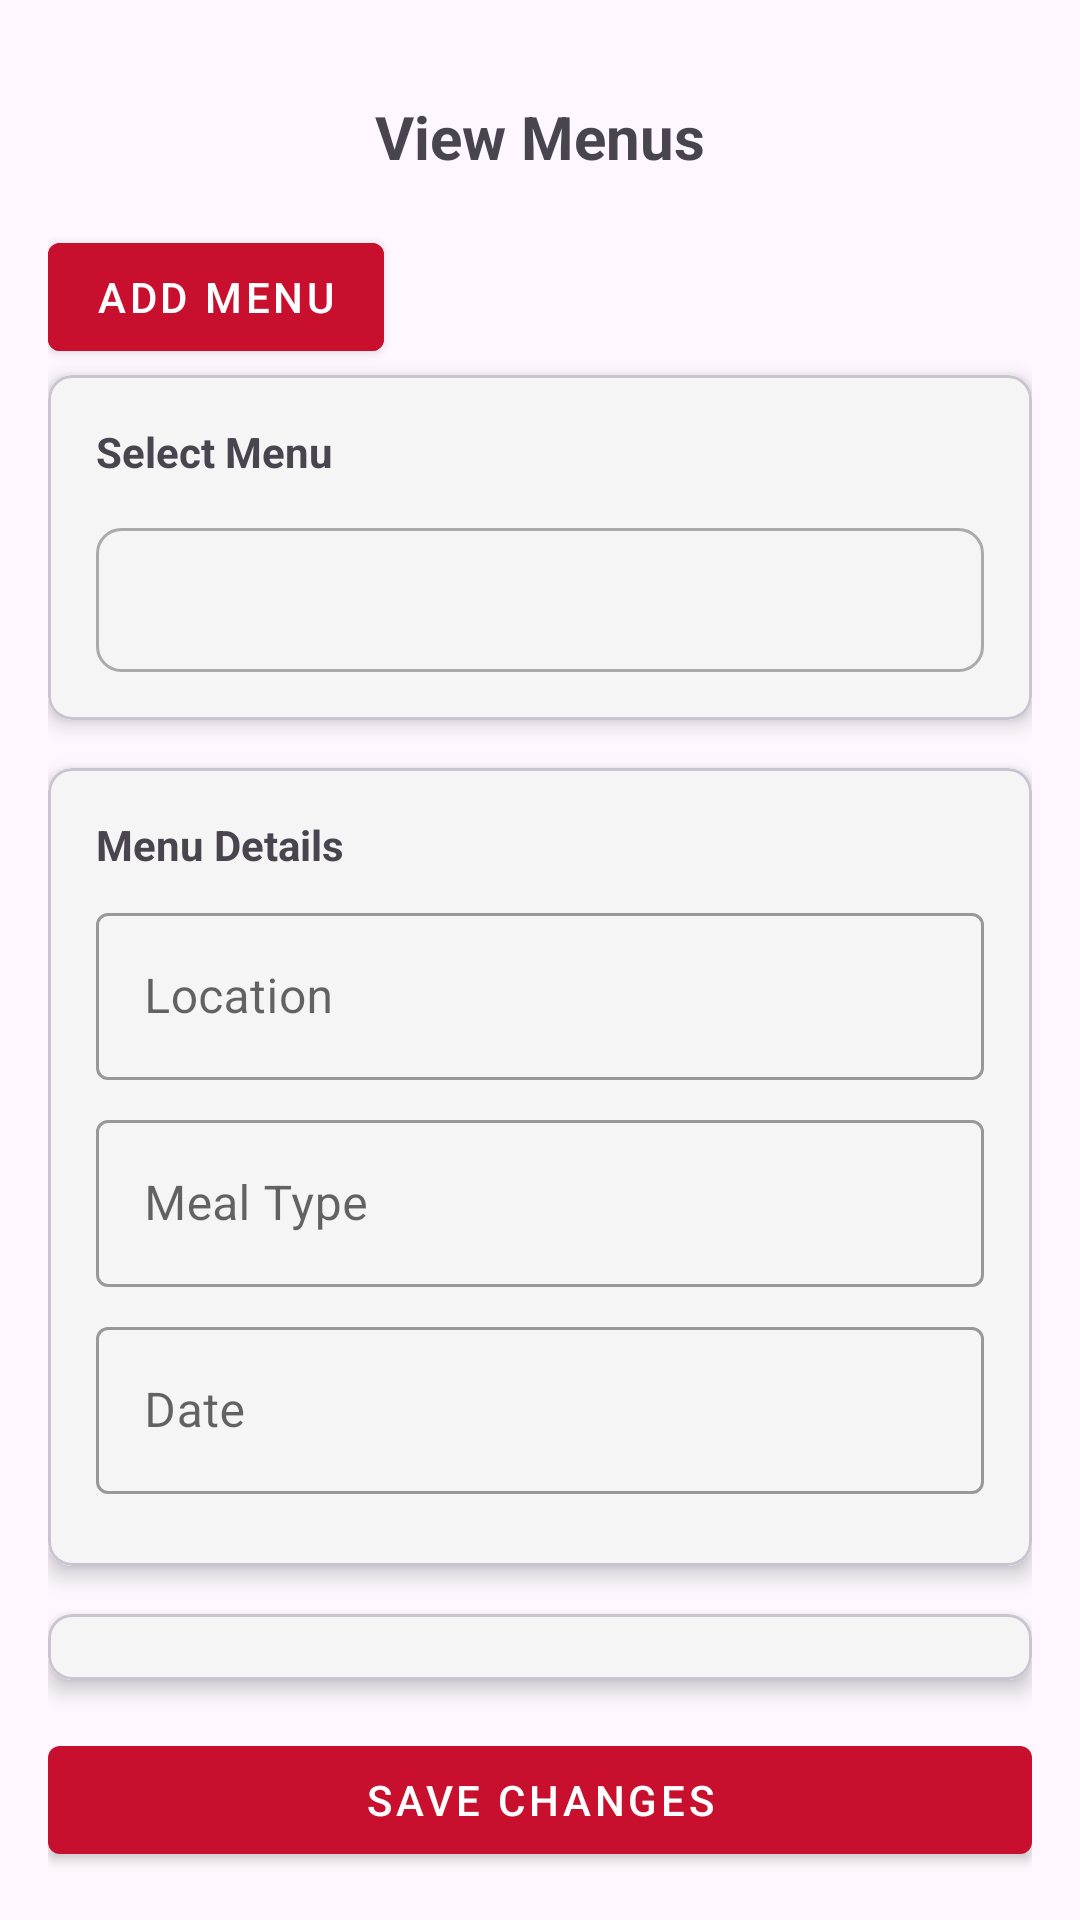

This screen was rendered from an Android layout file. Write that file and the resources it references.
<!-- AndroidManifest.xml: application theme Theme._1_jubair_6_Frontend -->
<!-- res/layout/activity_menu_view.xml -->
<?xml version="1.0" encoding="utf-8"?>
<LinearLayout xmlns:android="http://schemas.android.com/apk/res/android"
    xmlns:app="http://schemas.android.com/apk/res-auto"
    android:layout_width="match_parent"
    android:layout_height="match_parent"
    android:orientation="vertical"
    android:padding="16dp">

    <RelativeLayout
        android:layout_width="match_parent"
        android:layout_height="wrap_content"
        android:padding="16dp">

        <ImageView
            android:id="@+id/backArrow"
            android:layout_width="24dp"
            android:layout_height="24dp"
            android:layout_alignParentStart="true"
            android:layout_centerVertical="true"
            android:src="@drawable/left_arrow"
            android:contentDescription="@string/back" />

        <TextView
            android:layout_width="wrap_content"
            android:layout_height="wrap_content"
            android:layout_centerInParent="true"
            android:text="@string/view_menus"
            android:textSize="20sp"
            android:textStyle="bold"/>
    </RelativeLayout>

    <LinearLayout
        android:layout_width="match_parent"
        android:layout_height="150px"
        android:orientation="vertical">

        <com.google.android.material.button.MaterialButton
            android:id="@+id/btnAddMenu"
            style="@style/Widget.MaterialComponents.Button"
            android:layout_width="wrap_content"
            android:layout_height="wrap_content"
            android:backgroundTint="@color/Iowa_State_Red"
            android:text="@string/add_menu"
            android:textColor="@android:color/white"
            app:layout_constraintStart_toStartOf="@+id/textViewMenuTitle"
            app:layout_constraintTop_toBottomOf="@+id/textViewMenuTitle" />
    </LinearLayout>

    <com.google.android.material.card.MaterialCardView
        android:layout_width="match_parent"
        android:layout_height="wrap_content"
        android:layout_marginBottom="16dp"
        app:cardElevation="4dp"
        app:cardCornerRadius="8dp">

        <LinearLayout
            android:layout_width="match_parent"
            android:layout_height="wrap_content"
            android:orientation="vertical"
            android:background="@color/background"
            android:padding="16dp">

            <TextView
                android:layout_width="wrap_content"
                android:layout_height="wrap_content"
                android:text="@string/select_menu"
                android:textStyle="bold"
                android:layout_marginBottom="8dp"/>

            <Spinner
                android:id="@+id/menuSpinner"
                android:layout_width="match_parent"
                android:layout_height="wrap_content"
                style="@style/CustomSpinner"
                android:layout_marginTop="8dp"/>

            <com.google.android.material.button.MaterialButton
                android:id="@+id/deleteMenuButton"
                style="@style/Widget.MaterialComponents.Button"
                android:layout_width="wrap_content"
                android:layout_height="wrap_content"
                android:visibility="gone"
                android:text="@string/delete_menu"
                android:layout_gravity="end"
                android:layout_marginTop="8dp"/>
        </LinearLayout>
    </com.google.android.material.card.MaterialCardView>

    <com.google.android.material.card.MaterialCardView
        android:layout_width="match_parent"
        android:layout_height="wrap_content"
        android:layout_marginBottom="16dp"
        app:cardElevation="4dp"
        app:cardCornerRadius="8dp">

        <LinearLayout
            android:layout_width="match_parent"
            android:layout_height="wrap_content"
            android:orientation="vertical"
            android:background="@color/background"
            android:padding="16dp">

            <TextView
                android:layout_width="wrap_content"
                android:layout_height="wrap_content"
                android:text="@string/menu_details"
                android:textStyle="bold"
                android:layout_marginBottom="8dp"/>

            <com.google.android.material.textfield.TextInputLayout
                android:layout_width="match_parent"
                android:layout_height="wrap_content"
                android:hint="@string/location"
                style="@style/Widget.MaterialComponents.TextInputLayout.OutlinedBox"
                android:layout_marginBottom="8dp">

                <com.google.android.material.textfield.TextInputEditText
                    android:id="@+id/locationEdit"
                    android:layout_width="match_parent"
                    android:layout_height="wrap_content"/>

            </com.google.android.material.textfield.TextInputLayout>

            <com.google.android.material.textfield.TextInputLayout
                android:layout_width="match_parent"
                android:layout_height="wrap_content"
                android:hint="@string/meal_type"
                style="@style/Widget.MaterialComponents.TextInputLayout.OutlinedBox"
                android:layout_marginBottom="8dp">

                <com.google.android.material.textfield.TextInputEditText
                    android:id="@+id/mealTypeEdit"
                    android:layout_width="match_parent"
                    android:layout_height="wrap_content"/>

            </com.google.android.material.textfield.TextInputLayout>

            <com.google.android.material.textfield.TextInputLayout
                android:layout_width="match_parent"
                android:layout_height="wrap_content"
                android:hint="@string/date"
                style="@style/Widget.MaterialComponents.TextInputLayout.OutlinedBox"
                android:layout_marginBottom="8dp">

                <com.google.android.material.textfield.TextInputEditText
                    android:id="@+id/dateEdit"
                    android:layout_width="match_parent"
                    android:layout_height="wrap_content"
                    android:focusable="false"
                    android:clickable="true"/>

            </com.google.android.material.textfield.TextInputLayout>

        </LinearLayout>
    </com.google.android.material.card.MaterialCardView>

    <com.google.android.material.card.MaterialCardView
        android:layout_width="match_parent"
        android:layout_height="0dp"
        android:layout_weight="1"
        app:cardElevation="4dp"
        app:cardCornerRadius="8dp">

        <LinearLayout
            android:layout_width="match_parent"
            android:layout_height="match_parent"
            android:orientation="vertical"
            android:background="@color/background"
            android:padding="16dp">

            <TextView
                android:layout_width="wrap_content"
                android:layout_height="wrap_content"
                android:text="@string/food_items"
                android:textStyle="bold"
                android:layout_marginBottom="8dp"/>

            <androidx.recyclerview.widget.RecyclerView
                android:id="@+id/foodItemsRecyclerView"
                android:layout_width="match_parent"
                android:layout_height="0dp"
                android:layout_weight="1"/>

            <com.google.android.material.button.MaterialButton
                android:id="@+id/addFoodButton"
                style="@style/Widget.MaterialComponents.Button"
                android:layout_width="wrap_content"
                android:layout_height="wrap_content"
                android:text="@string/add_food_item"
                android:layout_gravity="end"
                android:layout_marginTop="8dp"/>

        </LinearLayout>
    </com.google.android.material.card.MaterialCardView>

    <com.google.android.material.button.MaterialButton
        android:id="@+id/saveButton"
        style="@style/Widget.MaterialComponents.Button"
        android:layout_width="match_parent"
        android:layout_height="wrap_content"
        android:text="@string/save_changes"
        android:layout_marginTop="16dp"/>

</LinearLayout>
<!-- resources referenced by this layout -->
<resources>
  <color name="Iowa_State_Red">#C8102E</color>
  <color name="background">#F5F5F5</color>
  <string name="add_food_item">Add Food Item</string>
  <string name="add_menu">Add Menu</string>
  <string name="back">Back</string>
  <string name="date">Date</string>
  <string name="delete_menu">Delete Menu</string>
  <string name="food_items">Food Items</string>
  <string name="location">Location</string>
  <string name="meal_type">Meal Type</string>
  <string name="menu_details">Menu Details</string>
  <string name="save_changes">Save Changes</string>
  <string name="select_menu">Select Menu</string>
  <string name="view_menus">View Menus</string>
  <style name="CustomSpinner" parent="Widget.AppCompat.Spinner">
          <item name="android:background">@drawable/spinner_background</item>
          <item name="android:popupBackground">@drawable/spinner_dropdown_item_background</item>
          <item name="android:paddingStart">8dp</item>
          <item name="android:paddingEnd">8dp</item>
          <item name="android:minHeight">48dp</item>
          <item name="android:dropDownWidth">match_parent</item>
      </style>
  <style name="Theme._1_jubair_6_Frontend" parent="Base.Theme._1_jubair_6_Frontend" />
  <!-- drawable spinner_background (drawable) -->
  <shape xmlns:android="http://schemas.android.com/apk/res/android">
      <solid android:color="@color/background"/>
      <corners android:radius="8dp"/>
      <stroke android:width="1dp" android:color="@android:color/darker_gray"/>
      <padding android:left="8dp" android:right="8dp" android:top="8dp" android:bottom="8dp"/>
  </shape>
  <style name="Base.Theme._1_jubair_6_Frontend" parent="Theme.Material3.DayNight.NoActionBar">
          <item name="colorPrimary">@color/Iowa_State_Red</item>
          <item name="colorPrimaryVariant">@color/Iowa_State_Red</item>
          <item name="colorOnPrimary">@color/white</item>
  
          <item name="colorSecondary">@color/Iowa_State_Red</item>
          <item name="colorSecondaryVariant">@color/Iowa_State_Red</item>
          <item name="colorOnSecondary">@color/white</item>
  
          <item name="colorOutline">@color/Iowa_State_Red</item>
          <item name="colorOnSurface">@color/black</item>
          <item name="colorPrimaryContainer">@color/Iowa_State_Red</item>
          <item name="colorOnPrimaryContainer">@color/white</item>
          <item name="colorOnSurfaceVariant">@color/Iowa_State_Red</item>
          <item name="colorTertiary">@color/Iowa_State_Red</item>
          <item name="colorOnTertiary">@color/white</item>
  
          <item name="textInputStyle">@style/Widget.App.TextInputLayout</item>
          <item name="radioButtonStyle">@style/Widget.App.RadioButton</item>
  
          <item name="colorControlActivated">@color/Iowa_State_Red</item>
      </style>
  <color name="white">#FFFFFFFF</color>
  <color name="black">#FF000000</color>
  <style name="Widget.App.TextInputLayout" parent="Widget.Material3.TextInputLayout.OutlinedBox">
          <item name="boxStrokeColor">@color/Iowa_State_Red</item>
          <item name="hintTextColor">@color/Iowa_State_Red</item>
          <item name="android:textColorHint">@color/dark_grey</item>
          <item name="boxStrokeWidth">1dp</item>
          <item name="boxStrokeWidthFocused">2dp</item>
      </style>
  <style name="Widget.App.RadioButton" parent="Widget.Material3.CompoundButton.RadioButton">
          <item name="android:buttonTint">@color/Iowa_State_Red</item>
          <item name="android:textColor">@color/black</item>
      </style>
  <color name="dark_grey">#707372</color>
</resources>
